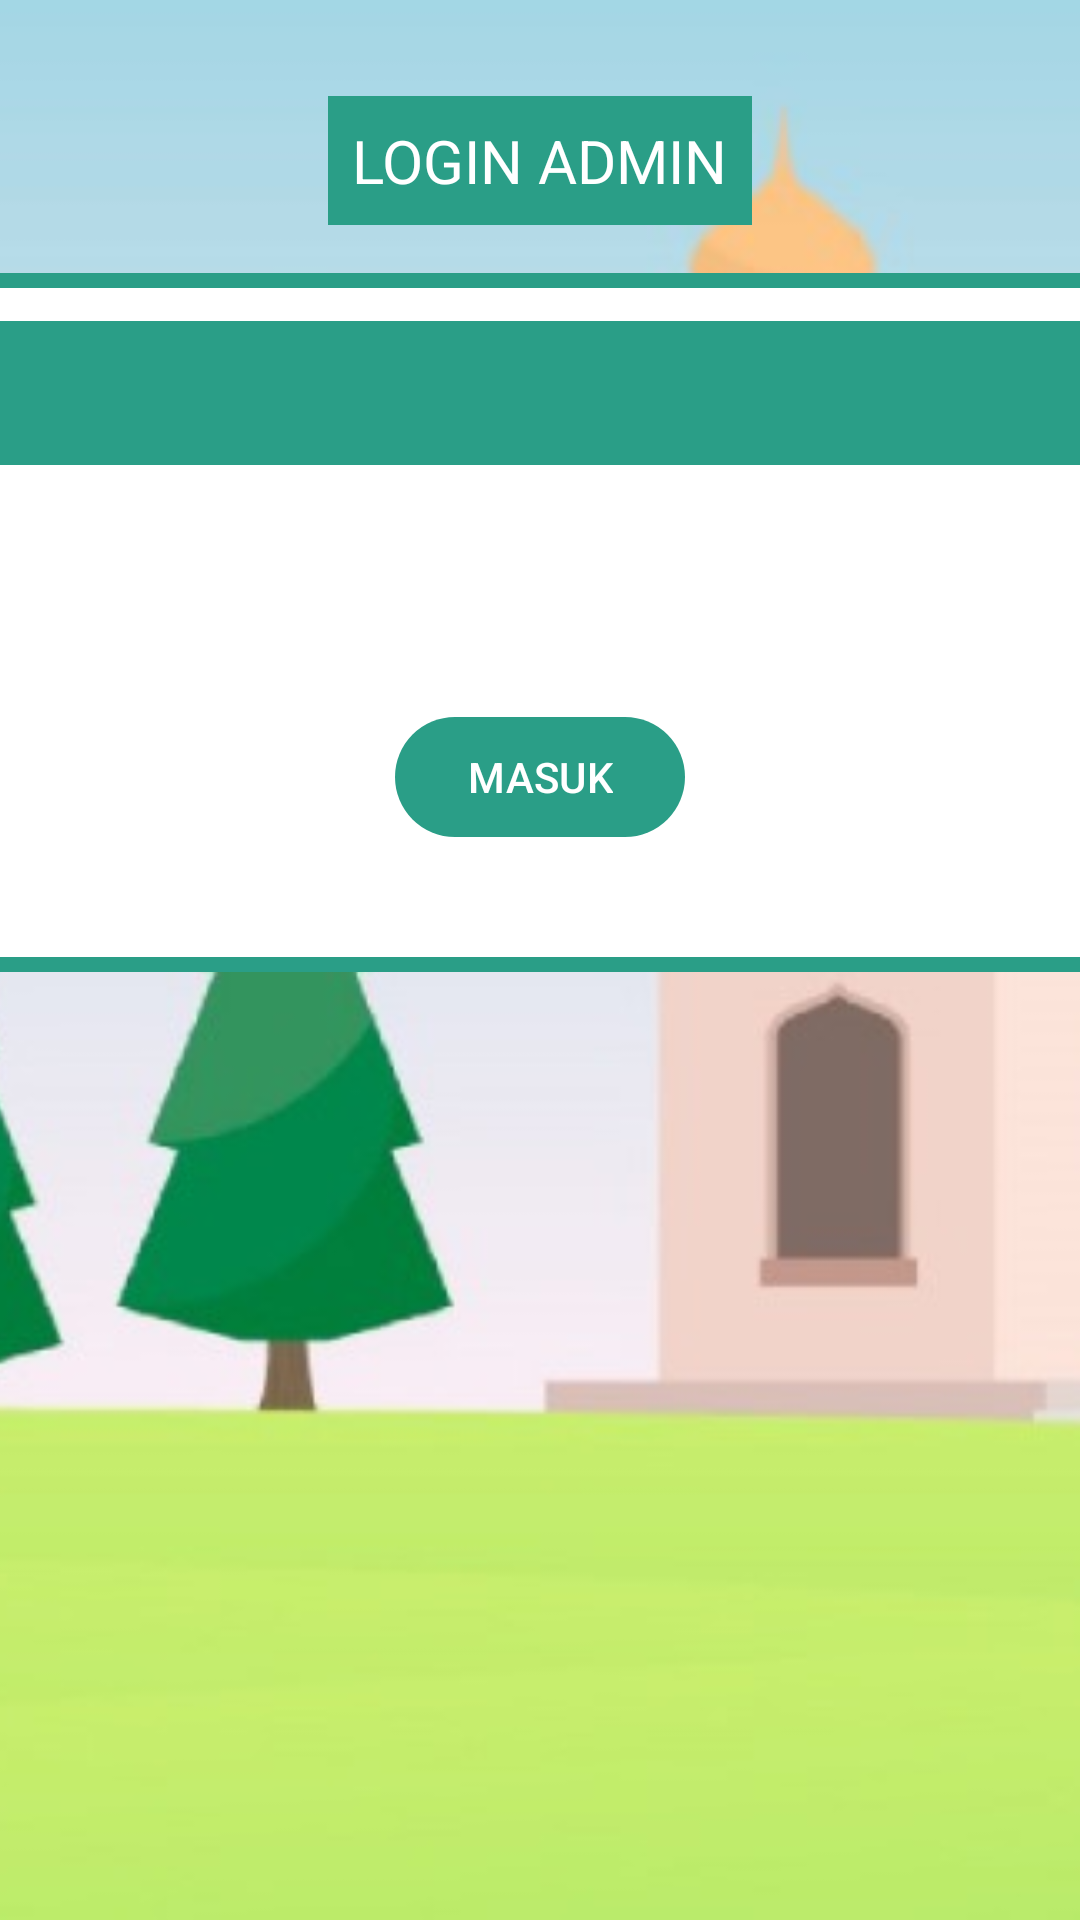

This screen was rendered from an Android layout file. Write that file and the resources it references.
<!-- AndroidManifest.xml: application theme Theme.TajwidMaster -->
<!-- res/layout/login_admin.xml -->
<?xml version="1.0" encoding="utf-8"?>
<androidx.constraintlayout.widget.ConstraintLayout xmlns:android="http://schemas.android.com/apk/res/android"
    xmlns:app="http://schemas.android.com/apk/res-auto"
    xmlns:tools="http://schemas.android.com/tools"
    android:layout_width="match_parent"
    android:layout_height="match_parent">

    <ImageView
        android:id="@+id/background_image"
        android:layout_width="match_parent"
        android:layout_height="match_parent"
        android:scaleType="centerCrop"
        android:src="@drawable/tajwid_master_background"
        app:layout_constraintBottom_toBottomOf="parent"
        app:layout_constraintEnd_toEndOf="parent"
        app:layout_constraintStart_toStartOf="parent"
        app:layout_constraintTop_toTopOf="parent" />

    <TextView
        android:id="@+id/tvLogin"
        android:layout_width="wrap_content"
        android:layout_height="wrap_content"
        android:background="@color/green"
        android:padding="8dp"
        android:text="LOGIN ADMIN"
        android:textColor="@color/white"
        android:textSize="20sp"
        android:layout_marginTop="32dp"
        app:layout_constraintTop_toTopOf="parent"
        app:layout_constraintBottom_toTopOf="@+id/white_image_view"
        app:layout_constraintEnd_toEndOf="parent"
        app:layout_constraintStart_toStartOf="parent" />

    <ImageView
        android:id="@+id/white_image_view"
        android:layout_width="588dp"
        android:layout_height="233dp"
        android:layout_margin="16dp"
        android:src="@drawable/white_background"
        app:layout_constraintEnd_toEndOf="parent"
        app:layout_constraintHorizontal_bias="0.5"
        app:layout_constraintStart_toStartOf="parent"
        app:layout_constraintTop_toBottomOf="@+id/tvLogin" />

    <EditText
        android:id="@+id/etUsername"
        android:layout_width="0dp"
        android:layout_height="wrap_content"
        android:layout_marginStart="16dp"
        android:layout_marginTop="16dp"
        android:layout_marginEnd="16dp"
        android:background="@drawable/username_background"
        android:hint="Username"
        android:minHeight="48dp"
        android:padding="10dp"
        android:textColor="@color/black"
        android:textColorHint="@color/black"
        app:layout_constraintEnd_toEndOf="@+id/white_image_view"
        app:layout_constraintStart_toStartOf="@+id/white_image_view"
        app:layout_constraintTop_toTopOf="@+id/white_image_view" />

    <EditText
        android:id="@+id/etPassword"
        android:layout_width="0dp"
        android:layout_height="wrap_content"
        android:layout_marginStart="16dp"
        android:layout_marginTop="16dp"
        android:layout_marginEnd="16dp"
        android:background="@drawable/password_background"
        android:hint="Password"
        android:minHeight="48dp"
        android:padding="10dp"
        android:textColor="@color/black"
        android:textColorHint="@color/black"
        app:layout_constraintEnd_toEndOf="@+id/white_image_view"
        app:layout_constraintStart_toStartOf="@+id/white_image_view"
        app:layout_constraintTop_toBottomOf="@+id/etUsername" />

    <com.google.android.material.button.MaterialButton
        android:id="@+id/btnLogin"
        android:layout_width="wrap_content"
        android:layout_height="wrap_content"
        android:layout_marginTop="16dp"
        android:text="MASUK"
        android:textColor="@color/white"
        app:backgroundTint="@color/green"
        app:layout_constraintEnd_toEndOf="@+id/white_image_view"
        app:layout_constraintStart_toStartOf="@+id/white_image_view"
        app:layout_constraintTop_toBottomOf="@+id/etPassword" />

</androidx.constraintlayout.widget.ConstraintLayout>
<!-- resources referenced by this layout -->
<resources>
  <color name="black">#FF000000</color>
  <color name="green">#2A9E87</color>
  <color name="white">#FFFFFFFF</color>
  <!-- drawable tajwid_master_background: jpg bitmap (drawable, 68424 bytes) -->
  <!-- drawable username_background (drawable) -->
  <?xml version="1.0" encoding="utf-8"?>
  <shape xmlns:android="http://schemas.android.com/apk/res/android">
      <solid android:color="@color/green" />
      <corners android:radius="8dp" />
      <padding
          android:left="16dp"
          android:top="16dp"
          android:right="16dp"
          android:bottom="16dp"/>
  </shape>
  <!-- drawable white_background (drawable) -->
  <?xml version="1.0" encoding="utf-8"?>
  <shape xmlns:android="http://schemas.android.com/apk/res/android">
      <solid android:color="@android:color/white"/>
      <corners android:radius="16dp"/>
      <stroke
          android:width="5dp"
          android:color="@color/green"/>
  </shape>
  <style name="Theme.TajwidMaster" parent="Base.Theme.TajwidMaster" />
  <style name="Base.Theme.TajwidMaster" parent="Theme.Material3.DayNight.NoActionBar">
          
          
      </style>
</resources>
